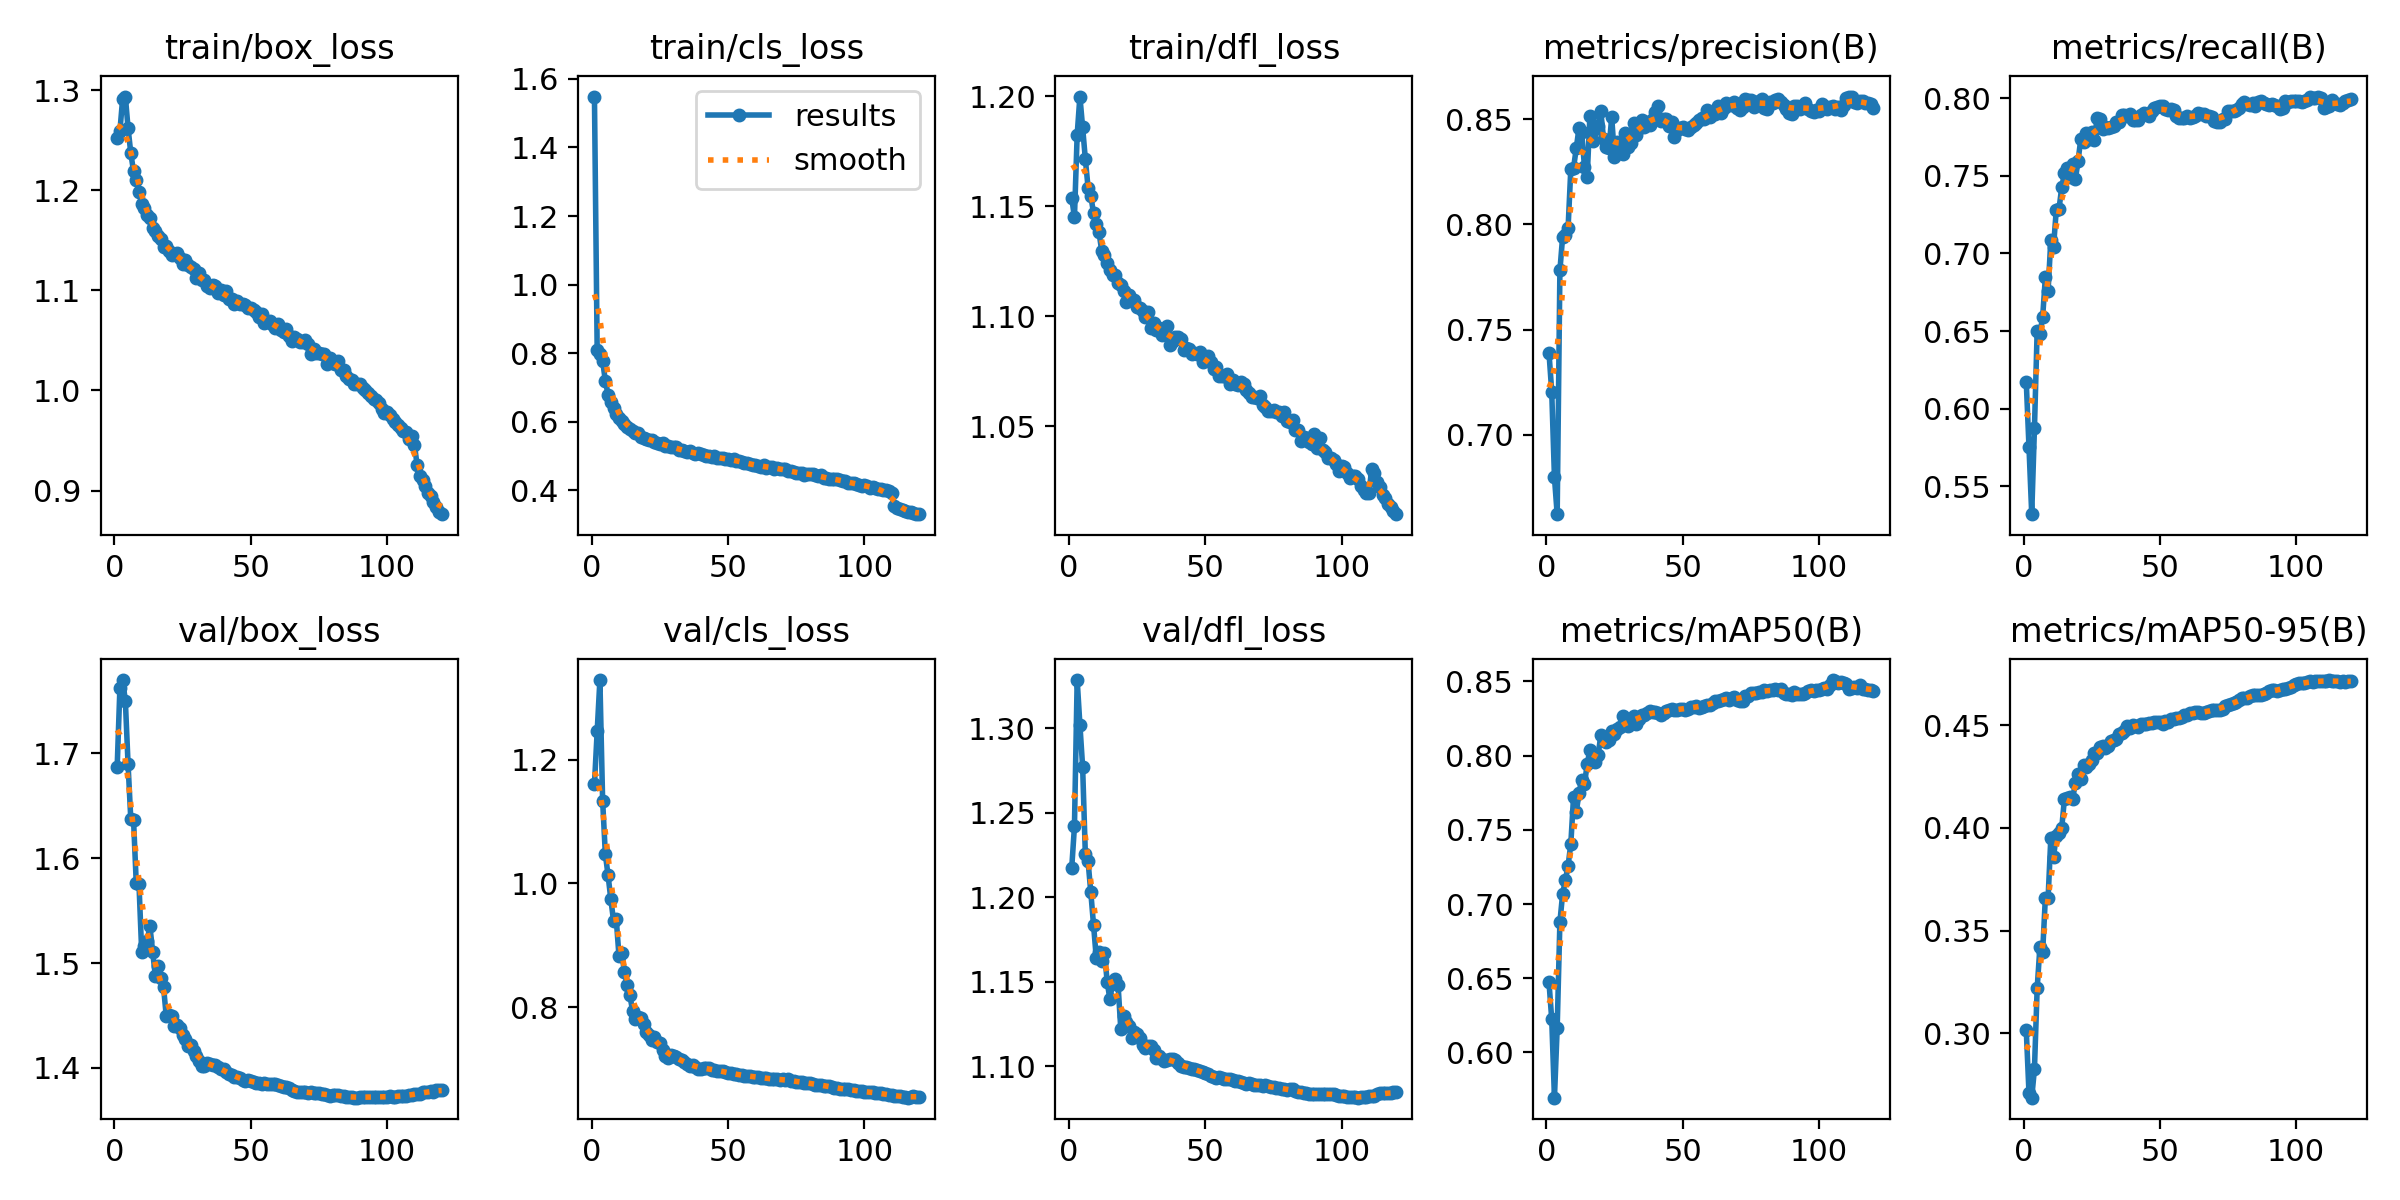

Data behind this chart, as committed beside it:
epoch, time, train/box_loss, train/cls_loss, train/dfl_loss, metrics/precision(B), metrics/recall(B), metrics/mAP50(B), metrics/mAP50-95(B), val/box_loss, val/cls_loss, val/dfl_loss, lr/pg0, lr/pg1, lr/pg2
1, 334.9, 1.252, 1.549, 1.154, 0.7389, 0.6171, 0.6472, 0.3014, 1.687, 1.16, 1.217, 0.003331, 0.003331, 0.003331
2, 599, 1.259, 0.8094, 1.145, 0.7205, 0.5752, 0.6225, 0.2707, 1.762, 1.246, 1.242, 0.00661, 0.00661, 0.00661
3, 874.8, 1.292, 0.7973, 1.182, 0.6796, 0.5321, 0.5696, 0.2686, 1.77, 1.329, 1.329, 0.009833, 0.009833, 0.009833
4, 1180, 1.294, 0.7779, 1.2, 0.6621, 0.5874, 0.6164, 0.2825, 1.75, 1.134, 1.302, 0.009753, 0.009753, 0.009753
5, 1478, 1.262, 0.7191, 1.186, 0.7781, 0.6503, 0.6879, 0.322, 1.689, 1.047, 1.277, 0.00967, 0.00967, 0.00967
6, 1775, 1.237, 0.6794, 1.171, 0.7941, 0.6484, 0.7068, 0.3419, 1.637, 1.013, 1.225, 0.009588, 0.009588, 0.009588
7, 2074, 1.219, 0.6565, 1.158, 0.7952, 0.6589, 0.716, 0.3393, 1.637, 0.9748, 1.221, 0.009505, 0.009505, 0.009505
8, 2372, 1.211, 0.6407, 1.155, 0.7983, 0.6845, 0.7258, 0.366, 1.576, 0.9399, 1.203, 0.009423, 0.009423, 0.009423
9, 2669, 1.198, 0.624, 1.147, 0.8264, 0.6758, 0.7405, 0.3656, 1.575, 0.9419, 1.184, 0.00934, 0.00934, 0.00934
10, 2967, 1.187, 0.6113, 1.142, 0.8269, 0.7088, 0.7722, 0.395, 1.51, 0.8827, 1.164, 0.009258, 0.009258, 0.009258
11, 3278, 1.182, 0.6034, 1.138, 0.8363, 0.7044, 0.762, 0.3859, 1.516, 0.8882, 1.167, 0.009175, 0.009175, 0.009175
12, 3576, 1.175, 0.5941, 1.13, 0.8459, 0.7279, 0.7746, 0.3962, 1.521, 0.8565, 1.162, 0.009092, 0.009092, 0.009092
13, 3873, 1.173, 0.5857, 1.128, 0.8439, 0.7285, 0.7832, 0.3975, 1.535, 0.8359, 1.167, 0.00901, 0.00901, 0.00901
14, 4155, 1.163, 0.5803, 1.124, 0.8276, 0.7425, 0.7806, 0.3999, 1.511, 0.8192, 1.15, 0.008927, 0.008927, 0.008927
15, 4421, 1.159, 0.5728, 1.121, 0.8226, 0.7515, 0.7941, 0.4142, 1.488, 0.7934, 1.139, 0.008845, 0.008845, 0.008845
16, 4675, 1.154, 0.5684, 1.119, 0.8517, 0.7552, 0.8039, 0.4146, 1.497, 0.7812, 1.149, 0.008762, 0.008762, 0.008762
17, 4939, 1.152, 0.5662, 1.119, 0.8398, 0.7495, 0.8006, 0.4149, 1.486, 0.7837, 1.151, 0.00868, 0.00868, 0.00868
18, 5248, 1.144, 0.5567, 1.115, 0.8455, 0.7578, 0.7958, 0.414, 1.477, 0.7825, 1.148, 0.008597, 0.008597, 0.008597
19, 5567, 1.144, 0.5535, 1.114, 0.847, 0.7476, 0.8002, 0.4219, 1.449, 0.7726, 1.122, 0.008515, 0.008515, 0.008515
20, 5854, 1.139, 0.5496, 1.111, 0.8538, 0.7597, 0.8135, 0.4261, 1.45, 0.7597, 1.13, 0.008433, 0.008433, 0.008433
21, 6127, 1.136, 0.5482, 1.106, 0.8409, 0.7737, 0.811, 0.424, 1.45, 0.755, 1.126, 0.00835, 0.00835, 0.00835
22, 6416, 1.137, 0.546, 1.11, 0.8367, 0.7718, 0.8092, 0.4305, 1.44, 0.7475, 1.123, 0.008268, 0.008268, 0.008268
23, 6726, 1.137, 0.5419, 1.107, 0.8363, 0.7775, 0.8105, 0.4298, 1.441, 0.7517, 1.117, 0.008185, 0.008185, 0.008185
24, 7027, 1.133, 0.5391, 1.108, 0.851, 0.7734, 0.8167, 0.4311, 1.438, 0.7439, 1.12, 0.008103, 0.008103, 0.008103
25, 7313, 1.126, 0.5367, 1.104, 0.8323, 0.7781, 0.8146, 0.4331, 1.432, 0.7424, 1.119, 0.00802, 0.00802, 0.00802
26, 7581, 1.131, 0.5369, 1.104, 0.8393, 0.7731, 0.818, 0.4364, 1.427, 0.7309, 1.117, 0.007938, 0.007938, 0.007938
27, 7846, 1.126, 0.5281, 1.102, 0.8343, 0.7875, 0.8194, 0.4367, 1.421, 0.7204, 1.113, 0.007855, 0.007855, 0.007855
28, 8132, 1.124, 0.5284, 1.1, 0.8336, 0.7864, 0.8263, 0.4393, 1.422, 0.718, 1.111, 0.007772, 0.007772, 0.007772
29, 8422, 1.122, 0.5278, 1.102, 0.8438, 0.78, 0.8244, 0.4397, 1.416, 0.7223, 1.112, 0.00769, 0.00769, 0.00769
30, 8675, 1.113, 0.5258, 1.095, 0.8368, 0.7813, 0.8198, 0.4392, 1.411, 0.7209, 1.112, 0.007607, 0.007607, 0.007607
31, 8930, 1.118, 0.5254, 1.097, 0.8389, 0.7807, 0.8214, 0.44, 1.407, 0.7196, 1.109, 0.007525, 0.007525, 0.007525
32, 9184, 1.11, 0.5192, 1.094, 0.8482, 0.7813, 0.8268, 0.4423, 1.402, 0.7163, 1.105, 0.007443, 0.007443, 0.007443
33, 9438, 1.11, 0.5168, 1.095, 0.8425, 0.782, 0.8214, 0.4429, 1.402, 0.7143, 1.106, 0.00736, 0.00736, 0.00736
34, 9691, 1.105, 0.5152, 1.091, 0.846, 0.7845, 0.8244, 0.4434, 1.405, 0.7106, 1.104, 0.007278, 0.007278, 0.007278
35, 9944, 1.102, 0.5121, 1.094, 0.8499, 0.7848, 0.8273, 0.446, 1.404, 0.7077, 1.103, 0.007195, 0.007195, 0.007195
36, 10198, 1.105, 0.5152, 1.096, 0.8462, 0.7889, 0.827, 0.4461, 1.403, 0.7053, 1.103, 0.007112, 0.007112, 0.007112
37, 10452, 1.104, 0.5093, 1.087, 0.8489, 0.7891, 0.8287, 0.4472, 1.403, 0.7058, 1.104, 0.00703, 0.00703, 0.00703
38, 10705, 1.097, 0.5067, 1.089, 0.8476, 0.7883, 0.8302, 0.4495, 1.401, 0.7037, 1.104, 0.006947, 0.006947, 0.006947
39, 10958, 1.101, 0.5086, 1.091, 0.8501, 0.7896, 0.8295, 0.4486, 1.399, 0.7006, 1.103, 0.006865, 0.006865, 0.006865
40, 11211, 1.095, 0.5071, 1.091, 0.8536, 0.786, 0.8294, 0.4502, 1.399, 0.6998, 1.102, 0.006783, 0.006783, 0.006783
41, 11465, 1.1, 0.5042, 1.09, 0.8562, 0.7858, 0.8288, 0.4496, 1.397, 0.7012, 1.1, 0.0067, 0.0067, 0.0067
42, 11726, 1.091, 0.4999, 1.085, 0.8495, 0.7858, 0.8275, 0.4494, 1.394, 0.7013, 1.099, 0.006618, 0.006618, 0.006618
43, 12001, 1.091, 0.4998, 1.086, 0.8503, 0.7889, 0.8285, 0.4508, 1.393, 0.701, 1.1, 0.006535, 0.006535, 0.006535
44, 12302, 1.086, 0.4988, 1.085, 0.8501, 0.7902, 0.8298, 0.4507, 1.392, 0.699, 1.099, 0.006452, 0.006452, 0.006452
45, 12610, 1.089, 0.4991, 1.083, 0.847, 0.7896, 0.831, 0.4505, 1.391, 0.6988, 1.098, 0.00637, 0.00637, 0.00637
46, 12870, 1.086, 0.4942, 1.083, 0.8486, 0.7883, 0.831, 0.4511, 1.39, 0.6971, 1.098, 0.006287, 0.006287, 0.006287
47, 13127, 1.086, 0.4937, 1.083, 0.8418, 0.7917, 0.831, 0.4512, 1.388, 0.6972, 1.098, 0.006205, 0.006205, 0.006205
48, 13381, 1.086, 0.4951, 1.084, 0.8449, 0.7934, 0.8308, 0.4514, 1.388, 0.6961, 1.097, 0.006123, 0.006123, 0.006123
49, 13635, 1.083, 0.4914, 1.079, 0.8457, 0.794, 0.8314, 0.4514, 1.388, 0.6951, 1.097, 0.00604, 0.00604, 0.00604
50, 13911, 1.082, 0.4923, 1.08, 0.8466, 0.7947, 0.8316, 0.4515, 1.387, 0.6935, 1.096, 0.005958, 0.005958, 0.005958
51, 14199, 1.081, 0.4877, 1.082, 0.8455, 0.7947, 0.8307, 0.4507, 1.387, 0.6929, 1.095, 0.005875, 0.005875, 0.005875
52, 14494, 1.079, 0.4914, 1.079, 0.8449, 0.7931, 0.8315, 0.452, 1.386, 0.6925, 1.094, 0.005792, 0.005792, 0.005792
53, 14763, 1.073, 0.4852, 1.076, 0.8463, 0.7921, 0.833, 0.4518, 1.386, 0.6916, 1.094, 0.00571, 0.00571, 0.00571
54, 15017, 1.077, 0.4864, 1.077, 0.8474, 0.7927, 0.8329, 0.4529, 1.385, 0.69, 1.093, 0.005627, 0.005627, 0.005627
55, 15270, 1.067, 0.4828, 1.073, 0.8484, 0.7921, 0.8332, 0.4529, 1.385, 0.6896, 1.093, 0.005545, 0.005545, 0.005545
56, 15524, 1.069, 0.4787, 1.073, 0.85, 0.7888, 0.8322, 0.4534, 1.385, 0.6887, 1.093, 0.005463, 0.005463, 0.005463
57, 15779, 1.07, 0.479, 1.073, 0.8507, 0.787, 0.8326, 0.4538, 1.384, 0.6882, 1.092, 0.00538, 0.00538, 0.00538
58, 16033, 1.066, 0.4785, 1.074, 0.85, 0.787, 0.8335, 0.4542, 1.384, 0.6887, 1.092, 0.005298, 0.005298, 0.005298
59, 16296, 1.063, 0.4748, 1.069, 0.8544, 0.787, 0.8339, 0.4548, 1.384, 0.6877, 1.092, 0.005215, 0.005215, 0.005215
60, 16596, 1.066, 0.4742, 1.071, 0.851, 0.7883, 0.834, 0.455, 1.384, 0.6875, 1.092, 0.005132, 0.005132, 0.005132
... 60 more rows
